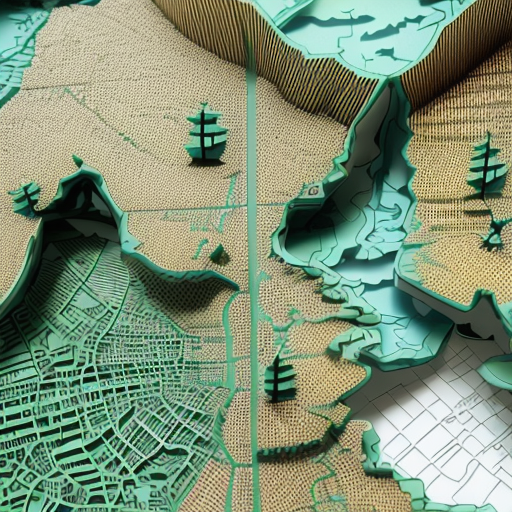
Generation parameters embedded in this image by AUTOMATIC1111 Stable Diffusion web UI or a fork of it (Forge, ...) (PNG 'parameters' text chunk):
Stacked papercut art of map . 3D, layered, dimensional, depth, precision cut, stacked layers, papercut, high contrast
Negative prompt: 2D, flat, noisy, blurry, painting, drawing, photo, deformed, fire, flame
Steps: 33, Sampler: DPM++ 2M Karras, CFG scale: 7, Seed: 1024847607, Size: 512x512, Model hash: 980cb713af, Model: _r_reliberate_v10, Token merging ratio: 0.3, NGMS: 1.5, Style Selector Enabled: True, Style Selector Randomize: False, Style Selector Style: Stacked Papercut, ControlNet 0: "Module: softedge_pidinet, Model: control_v11p_sd15_softedge [a8575a2a], Weight: 1, Resize Mode: Crop and Resize, Low Vram: False, Processor Res: 512, Guidance Start: 0, Guidance End: 1, Pixel Perfect: True, Control Mode: Balanced", Version: v1.5.1